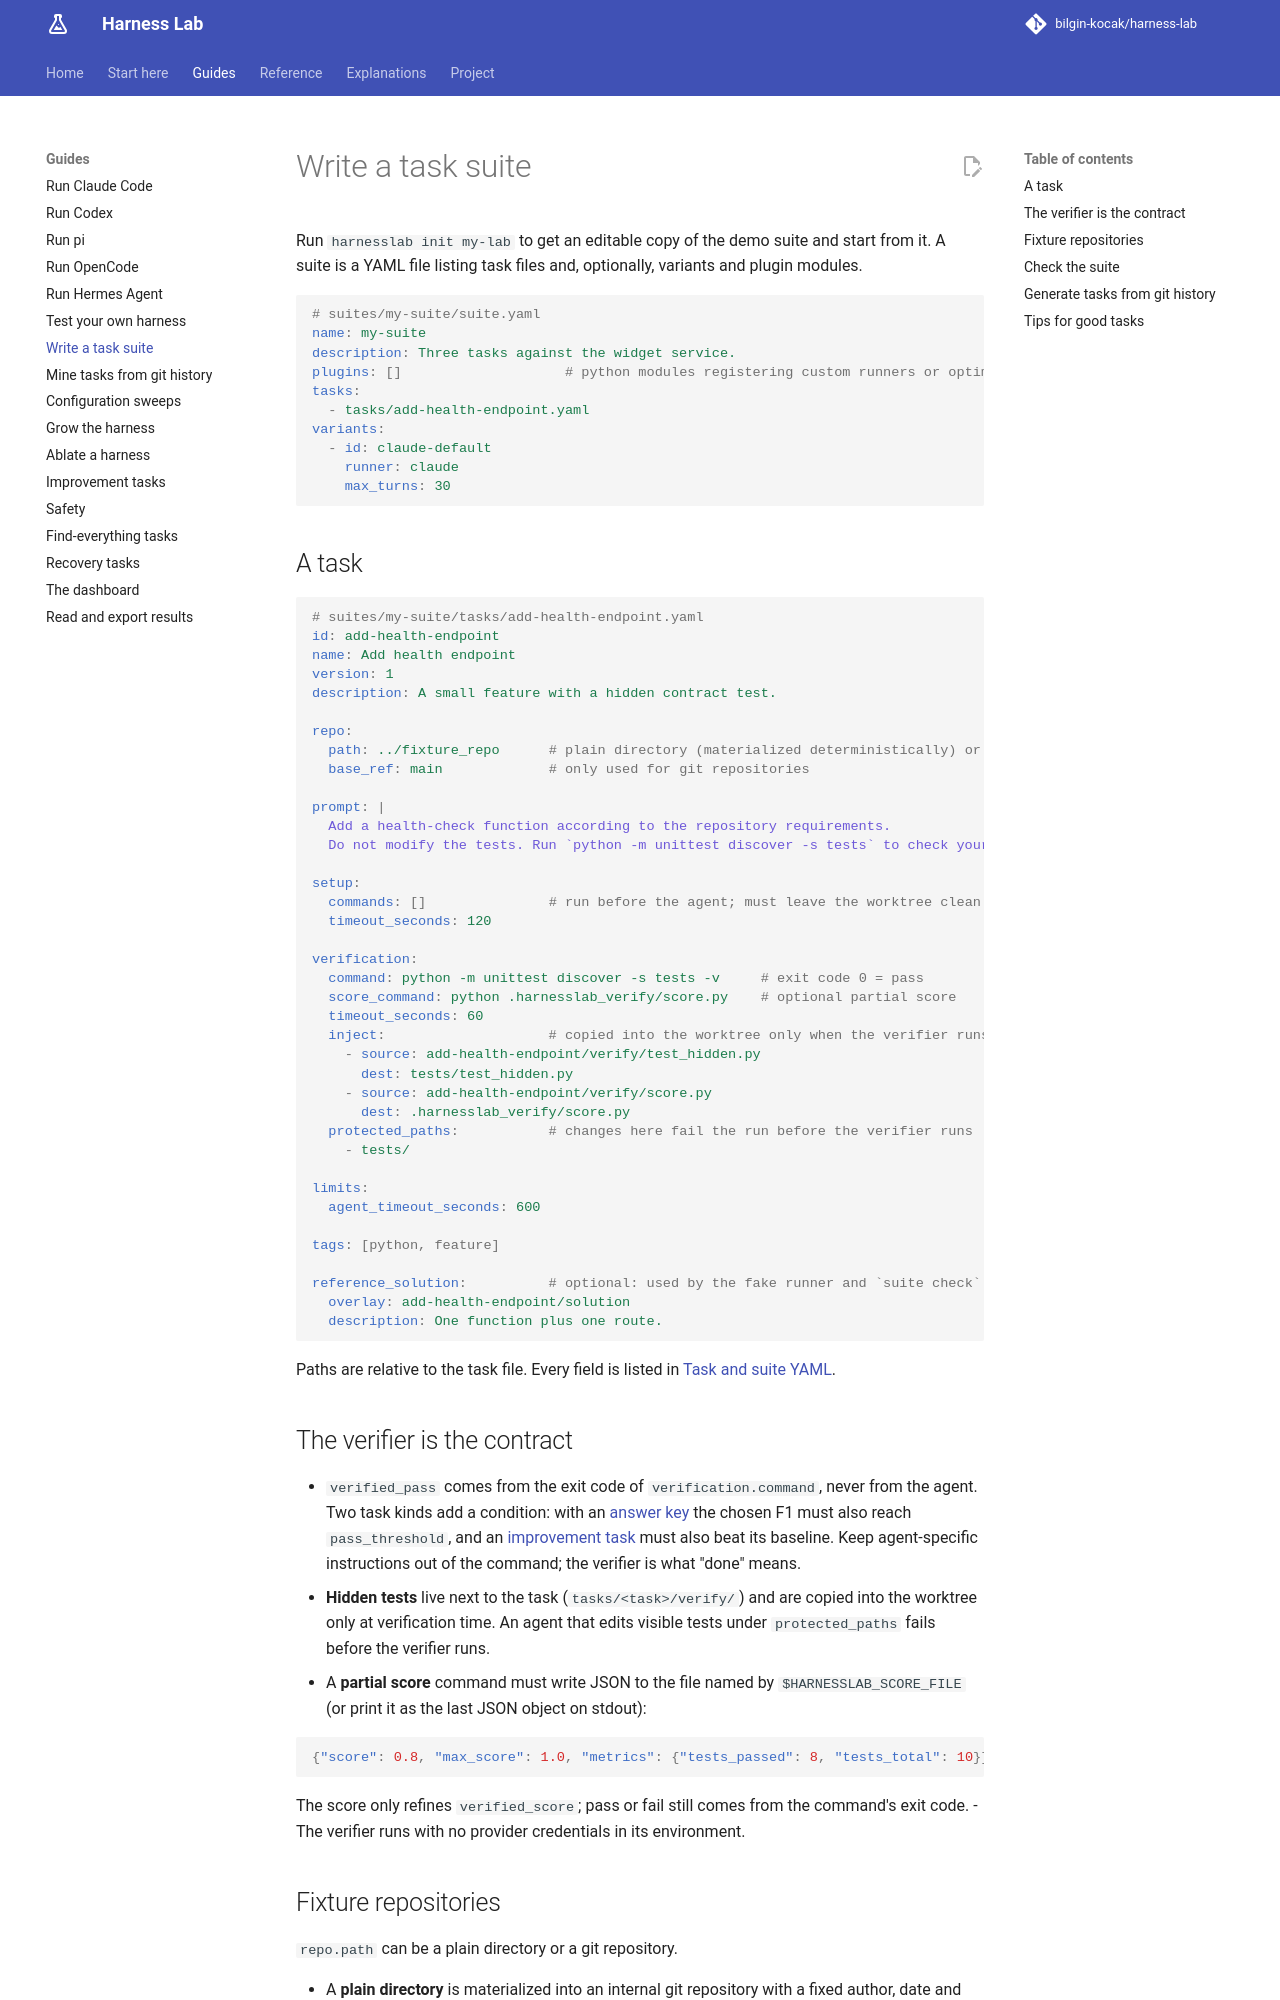

repository: bilgin-kocak/harness-lab · page: guides/task-suites/index.html · generator: mkdocs

# Write a task suite

Run `harnesslab init my-lab` to get an editable copy of the demo suite and start from it. A suite
is a YAML file listing task files and, optionally, variants and plugin modules.

```yaml
# suites/my-suite/suite.yaml
name: my-suite
description: Three tasks against the widget service.
plugins: []                    # python modules registering custom runners or optimizers
tasks:
  - tasks/add-health-endpoint.yaml
variants:
  - id: claude-default
    runner: claude
    max_turns: 30
```

## A task

```yaml
# suites/my-suite/tasks/add-health-endpoint.yaml
id: add-health-endpoint
name: Add health endpoint
version: 1
description: A small feature with a hidden contract test.

repo:
  path: ../fixture_repo      # plain directory (materialized deterministically) or a git repo
  base_ref: main             # only used for git repositories

prompt: |
  Add a health-check function according to the repository requirements.
  Do not modify the tests. Run `python -m unittest discover -s tests` to check your work.

setup:
  commands: []               # run before the agent; must leave the worktree clean
  timeout_seconds: 120

verification:
  command: python -m unittest discover -s tests -v     # exit code 0 = pass
  score_command: python .harnesslab_verify/score.py    # optional partial score
  timeout_seconds: 60
  inject:                    # copied into the worktree only when the verifier runs
    - source: add-health-endpoint/verify/test_hidden.py
      dest: tests/test_hidden.py
    - source: add-health-endpoint/verify/score.py
      dest: .harnesslab_verify/score.py
  protected_paths:           # changes here fail the run before the verifier runs
    - tests/

limits:
  agent_timeout_seconds: 600

tags: [python, feature]

reference_solution:          # optional: used by the fake runner and `suite check`
  overlay: add-health-endpoint/solution
  description: One function plus one route.
```

Paths are relative to the task file. Every field is listed in
[Task and suite YAML](../reference/task-and-suite-format.md).

## The verifier is the contract

- `verified_pass` comes from the exit code of `verification.command`, never from the agent. Two
  task kinds add a condition: with an [answer key](discovery.md) the chosen F1 must also reach
  `pass_threshold`, and an [improvement task](improvement.md) must also beat its baseline. Keep
  agent-specific instructions out of the command; the verifier is what "done" means.
- **Hidden tests** live next to the task (`tasks/<task>/verify/`) and are copied into the
  worktree only at verification time. An agent that edits visible tests under `protected_paths`
  fails before the verifier runs.
- A **partial score** command must write JSON to the file named by `$HARNESSLAB_SCORE_FILE` (or
  print it as the last JSON object on stdout):

  ```json
  {"score": 0.8, "max_score": 1.0, "metrics": {"tests_passed": 8, "tests_total": 10}}
  ```

  The score only refines `verified_score`; pass or fail still comes from the command's exit code.
- The verifier runs with no provider credentials in its environment.
